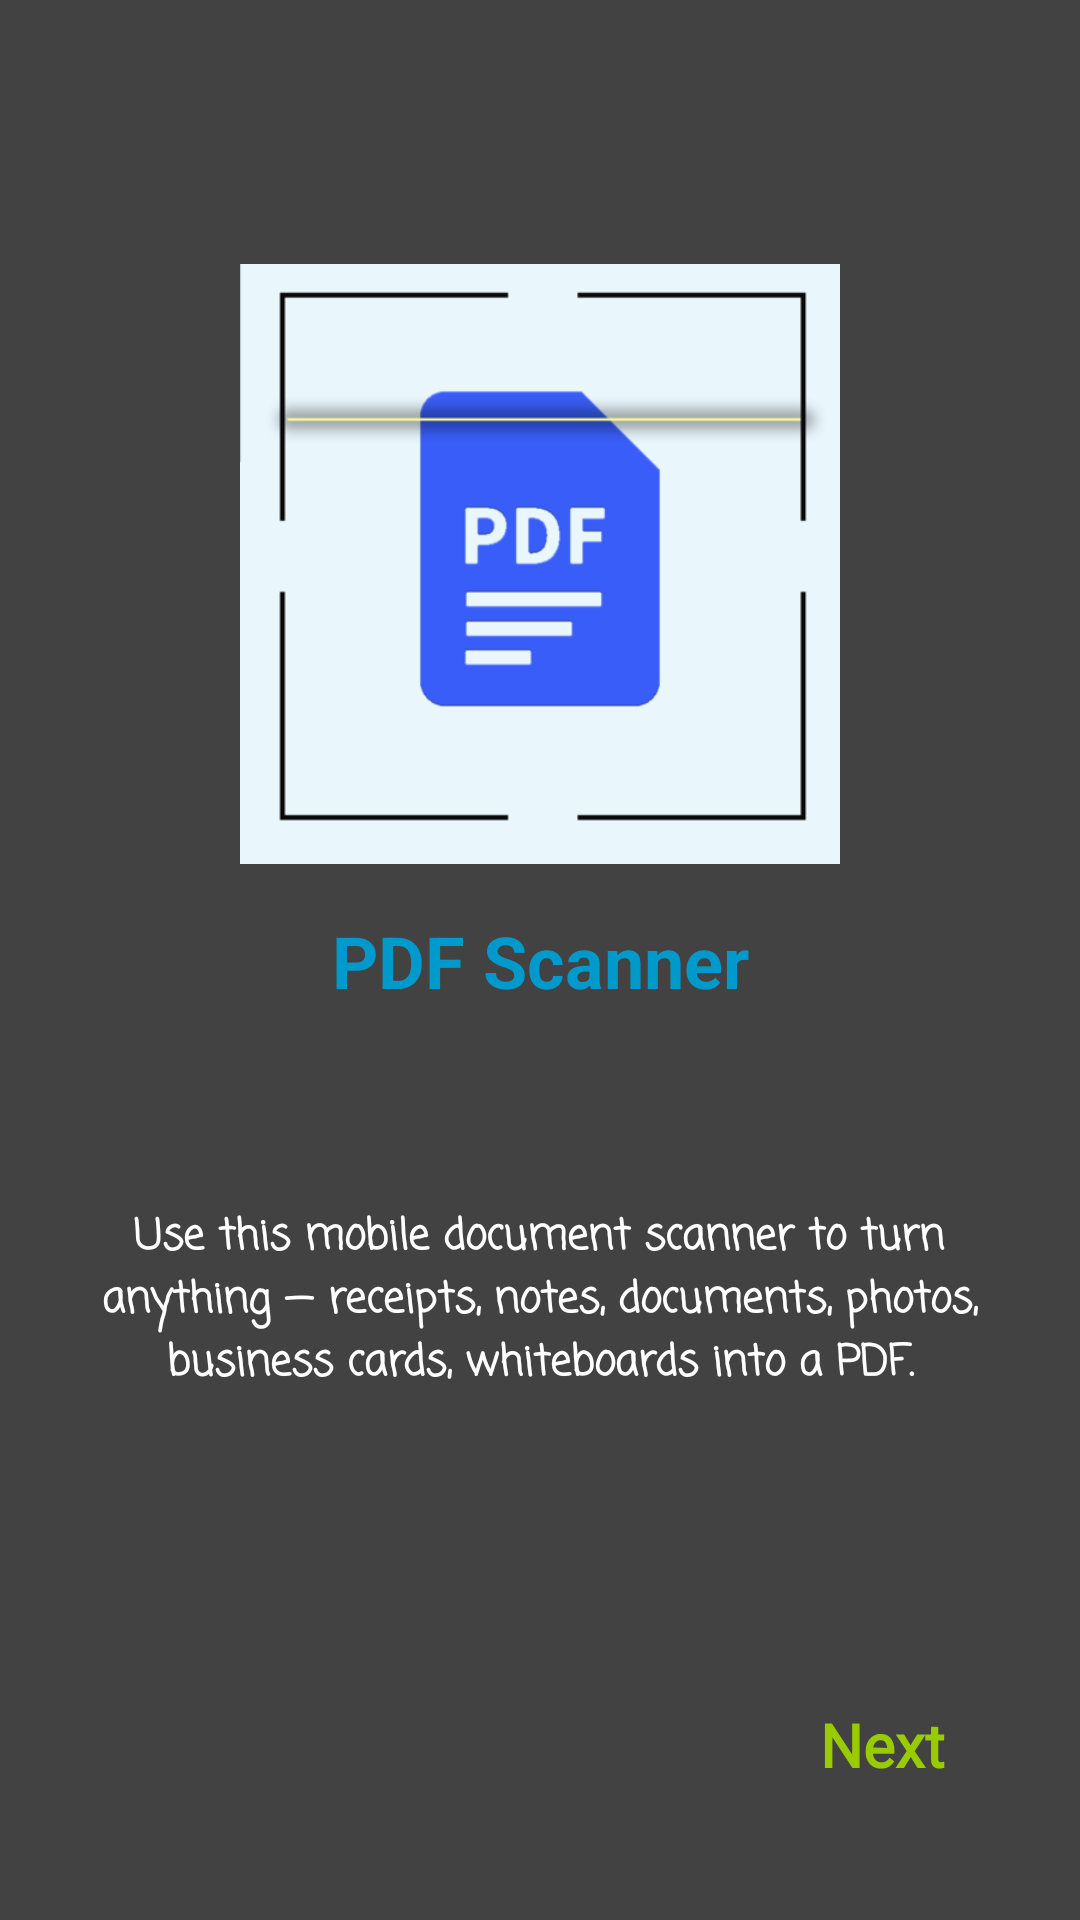

Android layout source for this screen:
<!-- AndroidManifest.xml: application theme AppTheme -->
<!-- res/layout/fragment_second_screen.xml -->
<?xml version="1.0" encoding="utf-8"?>
<androidx.constraintlayout.widget.ConstraintLayout xmlns:android="http://schemas.android.com/apk/res/android"
    xmlns:app="http://schemas.android.com/apk/res-auto"
    xmlns:tools="http://schemas.android.com/tools"
    android:layout_width="match_parent"
    android:layout_height="match_parent"
    android:background="@color/cardview_dark_background"
    tools:context=".onboarding.screens.SecondScreen">


    <TextView
        android:id="@+id/textView5"
        android:layout_width="300dp"
        android:layout_height="128dp"
        android:fontFamily="casual"
        android:text="Use this mobile document scanner to turn anything — receipts, notes, documents, photos, business cards, whiteboards into a PDF."
        android:textAlignment="center"
        android:textColor="@android:color/white"
        android:textStyle="bold"
        app:layout_constraintBottom_toBottomOf="parent"
        app:layout_constraintEnd_toEndOf="parent"
        app:layout_constraintHorizontal_bias="0.495"
        app:layout_constraintStart_toStartOf="parent"
        app:layout_constraintTop_toBottomOf="@+id/textView4"
        app:layout_constraintVertical_bias="0.371" />

    <ImageView
        android:id="@+id/imageView3"
        android:layout_width="200dp"
        android:layout_height="200dp"
        android:src="@drawable/pdfscan"
        app:layout_constraintBottom_toBottomOf="parent"
        app:layout_constraintEnd_toEndOf="parent"
        app:layout_constraintStart_toStartOf="parent"
        app:layout_constraintTop_toTopOf="parent"
        app:layout_constraintVertical_bias="0.19999999" />

    <TextView
        android:id="@+id/secondScreenNext"
        android:layout_width="wrap_content"
        android:layout_height="wrap_content"
        android:layout_marginEnd="45dp"
        android:layout_marginBottom="45dp"
        android:fontFamily="@font/baloo"
        android:text="Next"
        android:textColor="@android:color/holo_green_light"
        android:textSize="20sp"
        android:textStyle="bold"
        app:layout_constraintBottom_toBottomOf="parent"
        app:layout_constraintEnd_toEndOf="parent" />

    <TextView
        android:id="@+id/textView4"
        android:layout_width="wrap_content"
        android:layout_height="wrap_content"
        android:text="PDF Scanner"
        android:textColor="@android:color/holo_blue_dark"
        android:textSize="24sp"
        android:textStyle="bold"
        app:layout_constraintBottom_toBottomOf="parent"
        app:layout_constraintEnd_toEndOf="parent"
        app:layout_constraintStart_toStartOf="parent"
        app:layout_constraintTop_toTopOf="parent" />
</androidx.constraintlayout.widget.ConstraintLayout>
<!-- resources referenced by this layout -->
<resources>
  <!-- drawable pdfscan: png bitmap (drawable-v24, 12710 bytes) -->
  <style name="AppTheme" parent="Theme.AppCompat.Light.NoActionBar">
          
          <item name="colorPrimary">#673AB7</item>
          <item name="colorPrimaryDark">@color/colorPrimaryDark</item>
          <item name="colorAccent">@color/colorAccent</item>
      </style>
  <color name="colorPrimaryDark">#181819</color>
  <color name="colorAccent">#03DAC5</color>
</resources>
